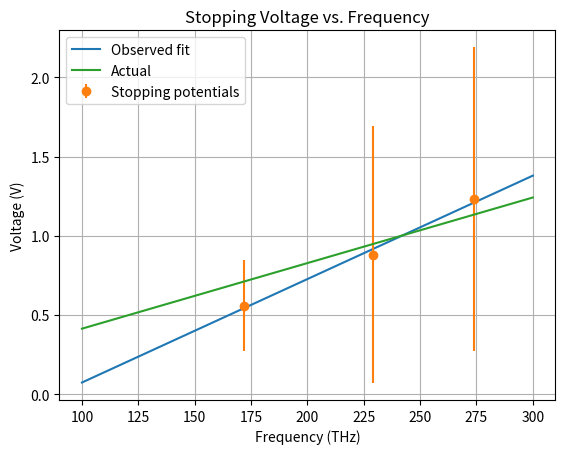

This figure's Python source: (Note: this script raises an exception after producing the figure.)
import matplotlib.pyplot as plt
import numpy as np
import pandas as pd

JOULE_TO_EV = 6.24E18 # [eV/J]
EV_TO_JOULES = 1.6022E-19 # [J/eV]
PLANCK_CONST = 6.63E-34 # [J*s]
SPEED_OF_LIGHT = 3.0E8 # [m*s^-1]
CHARGE_E = 1.602E-19 # [C]
POTASSIUM_WORK_FUNCTION = 3.67E-19 # [J]

frequencies = np.linspace(100, 300, num=600)

# Filter measurements
yerrors = [0.96, 0.81, 0.29]
stopping_pontentials = np.array([1.23, 0.88, 0.56])
filter_frequencies = np.array([274E12, 229E12, 172E12])
filter_data_points = [filter_frequencies, stopping_pontentials]
coefficients, _, _, _, _ = np.polyfit(filter_data_points[0], filter_data_points[1],
                                      deg=1, full=True)
slope = coefficients[0]*1E12
intercept = coefficients[1]
observed = slope*frequencies + intercept

model_slope = (PLANCK_CONST*1E12/CHARGE_E)
model_intercept = (POTASSIUM_WORK_FUNCTION*EV_TO_JOULES*1E12/CHARGE_E)
photoelectric_model = model_slope*frequencies - model_intercept

work_function_prediction = intercept * -CHARGE_E * JOULE_TO_EV
plancks_const_prediction = coefficients[0] * CHARGE_E

# Plot data points and quadratic fit
fig, ax = plt.subplots()

ax.plot(frequencies, observed, label="Observed fit")

ax.errorbar(filter_frequencies*1E-12, stopping_pontentials,
            yerr=[yerrors, yerrors], fmt='o', label="Stopping potentials")

ax.plot(frequencies, photoelectric_model, label="Actual")

ax.set(title="Stopping Voltage vs. Frequency", xlabel="Frequency (THz)", ylabel="Voltage (V)")
ax.legend(loc='upper left')
plt.grid(True)
fig.savefig('plots/observation_vs_model.png')
fig.show()
